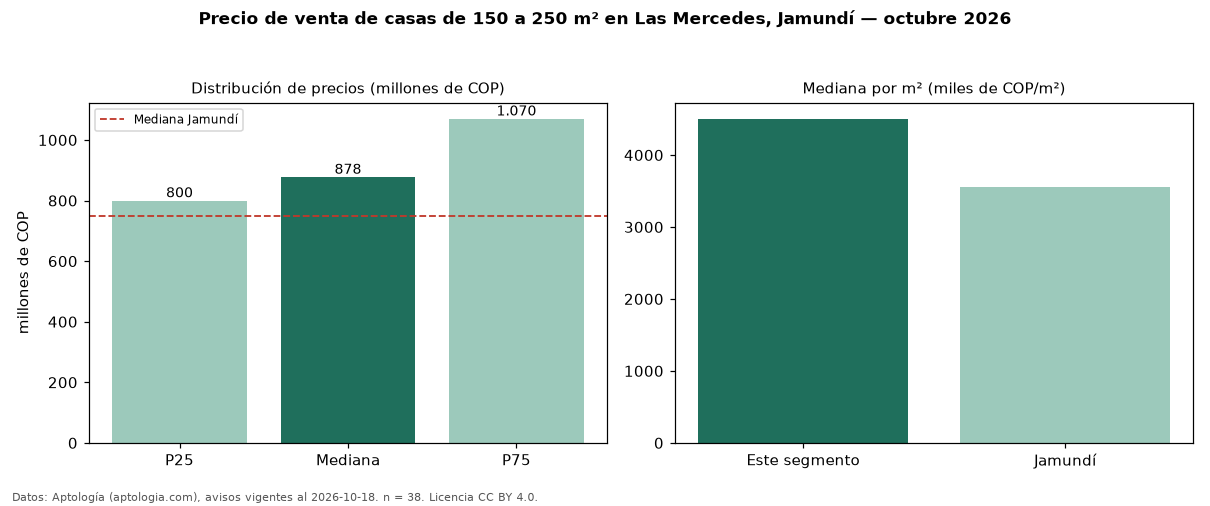

Source data for this figure (header and first rows):
seccion, metrica, valor, moneda, n
filtro, area5, de 150 a 250 m², , 38
precio, p25, 800000000, COP, 38
precio, mediana, 877500000, COP, 38
precio, p75, 1070000000, COP, 38
precio, minimo, 325000000, COP, 38
precio, maximo, 1790000000, COP, 38
m2, mediana_precio_m2, 4503899, COP, 38
m2, area_mediana_m2, 210.0, m2, 38
admin, mediana_admin_mes, 510000, COP, 27
banos, mediana_banos, 4.0, , 
parqueadero, pct_con_parqueadero, 100.0, %, 37
estrato, estrato_mas_frecuente, 5, , 38
habitaciones, 3+, 877500000, COP, 38
ciudad, mediana_ciudad_referencia, 750000000, COP, 
ciudad, mediana_m2_ciudad, 3555316, COP, 
fuente, fecha_datos, 2026-10-18, , 
fuente, atribucion, https://www.aptologia.com/casas-en-venta…, , 
fuente, licencia, CC BY 4.0, , 
